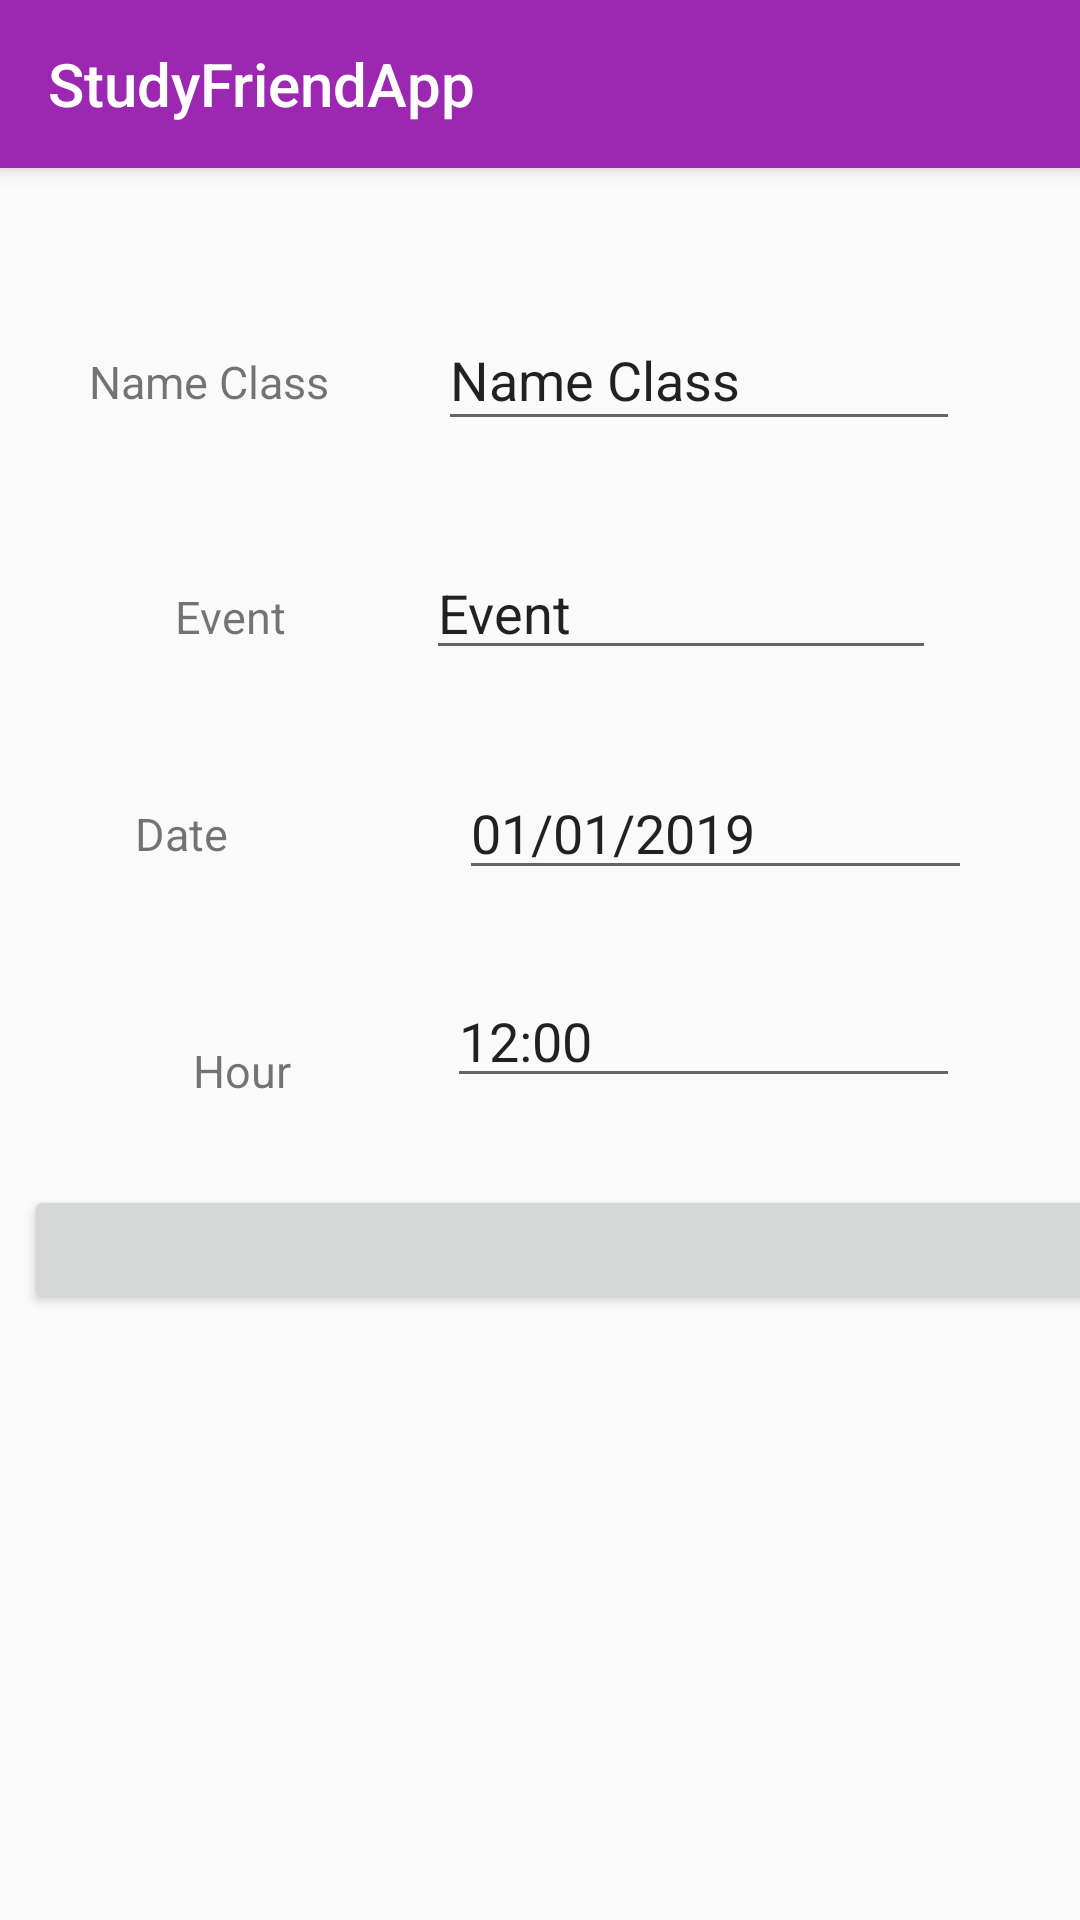

This screen was rendered from an Android layout file. Write that file and the resources it references.
<!-- AndroidManifest.xml: application theme Theme_3 -->
<!-- res/layout/activity_add_evento.xml -->
<?xml version="1.0" encoding="utf-8"?>
<android.support.constraint.ConstraintLayout xmlns:android="http://schemas.android.com/apk/res/android"
    xmlns:app="http://schemas.android.com/apk/res-auto"
    xmlns:tools="http://schemas.android.com/tools"
    android:id="@+id/relativeLayout3"
    android:layout_width="match_parent"
    android:layout_height="match_parent">

    <include
        android:id="@+id/toolbar"
        layout="@layout/toolbar" />

    <TextView
        android:id="@+id/textViewnombreEvento"
        style="@style/styletextview"
        android:layout_width="wrap_content"
        android:layout_height="wrap_content"
        android:layout_marginStart="28dp"
        android:layout_marginTop="61dp"
        android:layout_marginEnd="37dp"
        android:text="Name Class"
        app:layout_constraintEnd_toStartOf="@+id/editnombrerecordatory"
        app:layout_constraintStart_toStartOf="parent"
        app:layout_constraintTop_toBottomOf="@+id/toolbar" />

    <EditText
        android:id="@+id/editnombrerecordatory"
        style="@style/styleedittext"
        android:layout_width="174dp"
        android:layout_height="44dp"
        android:layout_marginTop="47dp"
        android:layout_marginEnd="40dp"
        android:inputType="text"
        android:text="Name Class"
        app:layout_constraintEnd_toEndOf="parent"
        app:layout_constraintTop_toBottomOf="@+id/toolbar" />


    <TextView
        android:id="@+id/textViewntEventorecordatory"
        style="@style/styletextview"
        android:layout_width="wrap_content"
        android:layout_height="wrap_content"
        android:layout_marginStart="56dp"
        android:layout_marginTop="58dp"
        android:layout_marginEnd="8dp"
        android:text="Event"
        app:layout_constraintEnd_toStartOf="@+id/eventrecordatory"
        app:layout_constraintHorizontal_bias="0.425"
        app:layout_constraintStart_toStartOf="parent"
        app:layout_constraintTop_toBottomOf="@+id/textViewnombreEvento" />

    <EditText
        android:id="@+id/eventrecordatory"
        style="@style/styleedittext"
        android:layout_width="170dp"
        android:layout_height="wrap_content"
        android:layout_marginTop="35dp"
        android:layout_marginEnd="48dp"
        android:inputType="text"
        android:text="Event"
        app:layout_constraintEnd_toEndOf="parent"
        app:layout_constraintTop_toBottomOf="@+id/editnombrerecordatory" />

    <TextView
        android:id="@+id/textViewcolorevent"
        style="@style/styletextview"
        android:layout_width="35dp"
        android:layout_height="19dp"
        android:layout_marginStart="64dp"
        android:layout_marginTop="52dp"
        android:layout_marginEnd="57dp"
        android:text="Date"
        app:layout_constraintEnd_toStartOf="@+id/editTextdate"
        app:layout_constraintHorizontal_bias="0.481"
        app:layout_constraintStart_toStartOf="parent"
        app:layout_constraintTop_toBottomOf="@+id/textViewntEventorecordatory" />

    <EditText
        android:id="@+id/editTextdate"
        style="@style/styleedittext"
        android:layout_width="171dp"
        android:layout_height="wrap_content"
        android:layout_marginTop="32dp"
        android:layout_marginEnd="36dp"
        android:ems="6"
        android:inputType="date"
        android:text="01/01/2019"
        app:layout_constraintEnd_toEndOf="parent"
        app:layout_constraintTop_toBottomOf="@+id/eventrecordatory" />

    <TextView
        android:id="@+id/textViewhourrecordatory"
        style="@style/styletextview"
        android:layout_width="wrap_content"
        android:layout_height="wrap_content"
        android:layout_marginStart="48dp"
        android:layout_marginTop="60dp"
        android:layout_marginEnd="8dp"
        android:text="Hour"
        app:layout_constraintEnd_toStartOf="@+id/editTexthour"
        app:layout_constraintHorizontal_bias="0.44"
        app:layout_constraintStart_toStartOf="parent"
        app:layout_constraintTop_toBottomOf="@+id/textViewcolorevent" />

    <EditText
        android:id="@+id/editTexthour"
        style="@style/styleedittext"
        android:layout_width="171dp"
        android:layout_height="wrap_content"
        android:layout_marginTop="28dp"
        android:layout_marginEnd="40dp"
        android:ems="6"
        android:inputType="time"
        android:text="12:00"
        app:layout_constraintEnd_toEndOf="parent"
        app:layout_constraintTop_toBottomOf="@+id/editTextdate" />

    <Button
        android:id="@+id/buttonaddevent"
        android:layout_width="784dp"
        android:layout_height="43dp"
        android:layout_marginStart="8dp"
        android:layout_marginTop="8dp"
        android:layout_marginEnd="8dp"
        android:layout_marginBottom="116dp"
        android:text="Add Event"
        app:layout_constraintBottom_toBottomOf="parent"
        app:layout_constraintEnd_toEndOf="parent"
        app:layout_constraintHorizontal_bias="0.0"
        app:layout_constraintStart_toStartOf="parent"
        app:layout_constraintTop_toBottomOf="@+id/editTexthour"
        app:layout_constraintVertical_bias="0.195" />
</android.support.constraint.ConstraintLayout>
<!-- res/layout/toolbar.xml (included above) -->
<?xml version="1.0" encoding="utf-8"?>
<android.support.v7.widget.Toolbar
    xmlns:android="http://schemas.android.com/apk/res/android"
    android:layout_width="match_parent"
    android:layout_height="?attr/actionBarSize"
    xmlns:app="http://schemas.android.com/apk/res-auto"
    android:background="?attr/colorPrimary"
    app:title="@string/app_name"
    android:elevation="4dp"
    android:theme="@style/ThemeOverlay.AppCompat.Dark.ActionBar"
    app:popupTheme="@style/ThemeOverlay.AppCompat.Light">
</android.support.v7.widget.Toolbar>
<!-- resources referenced by this layout -->
<resources>
  <string name="app_name" size="15dp">StudyFriendApp</string>
  <style name="styleedittext">
          <item name="android:layout_width">170dp</item>
          <item name="android:layout_marginLeft">150dp</item>
          <item name="android:layout_marginTop">40dp</item>
          <item name="android:layout_height">wrap_content</item>
      </style>
  <style name="styletextview">
          <item name="android:textSize">15dp</item>
          <item name="android:layout_marginLeft">30dp</item>
          <item name="android:layout_marginTop">55dp</item>
          <item name="android:layout_height">wrap_content</item>
          <item name="android:layout_width">wrap_content</item>
      </style>
  <style name="Theme_3" parent="Theme.AppCompat.Light.NoActionBar">
          
          <item name="colorPrimary">#9C27B0</item>
          <item name="colorPrimaryDark">#6a0080</item>
          <item name="colorAccent">#d05ce3</item>
      </style>
</resources>
